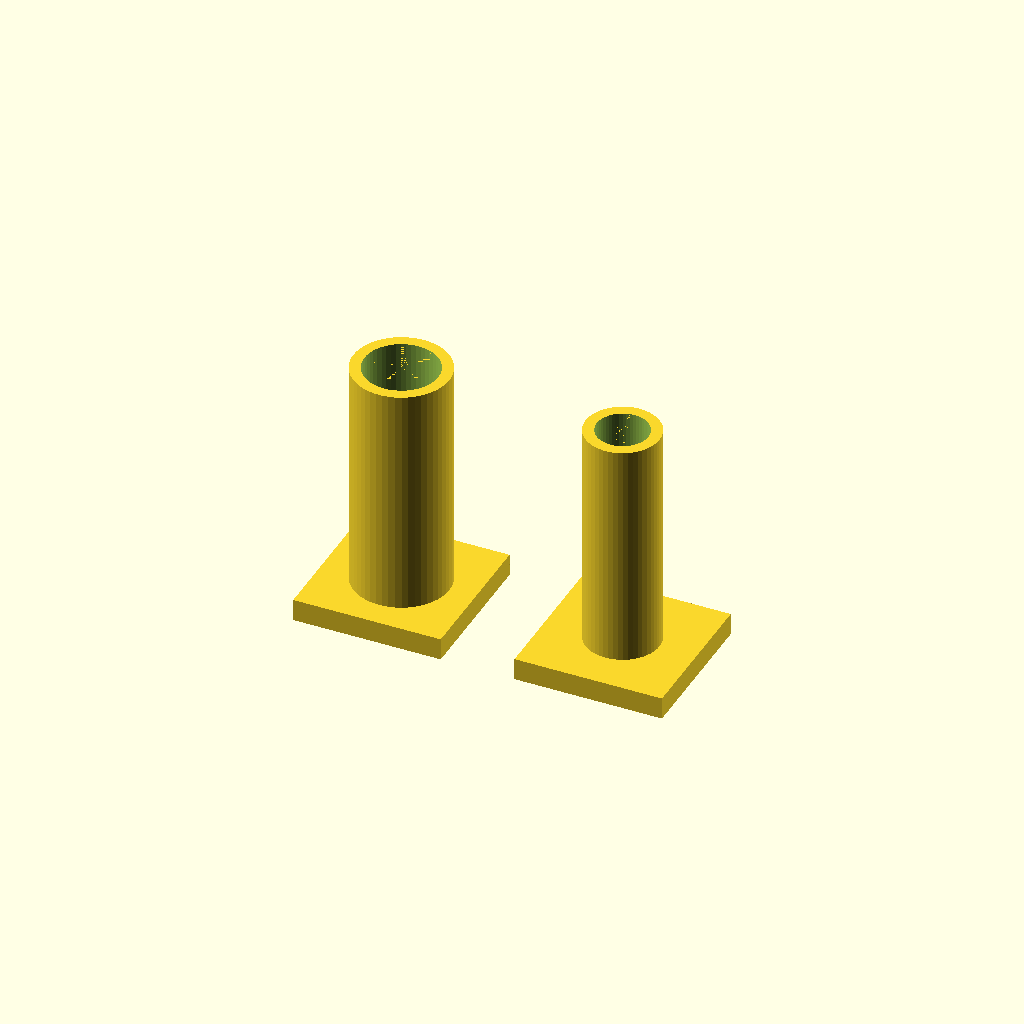
Cell 1: rendered with the file's own defaults.
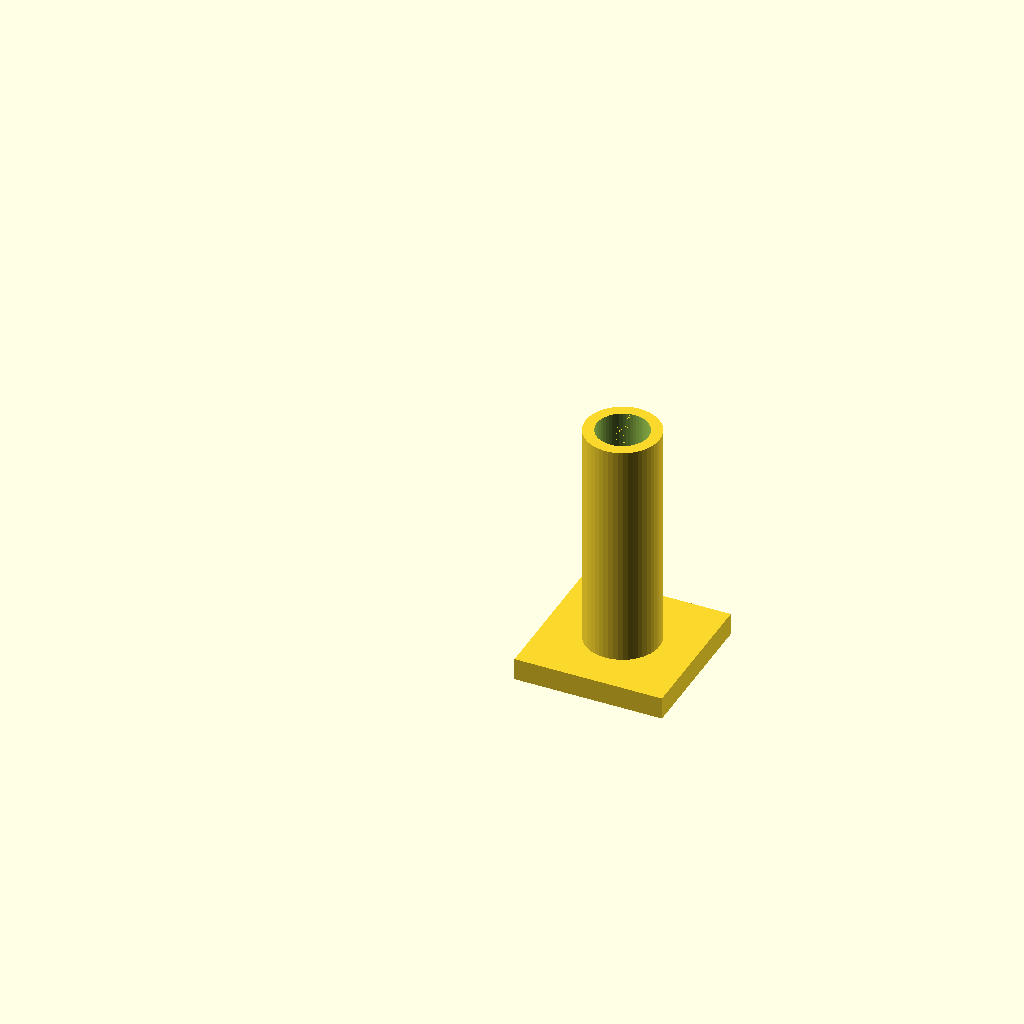
Cell 2: the same model with create = 0.
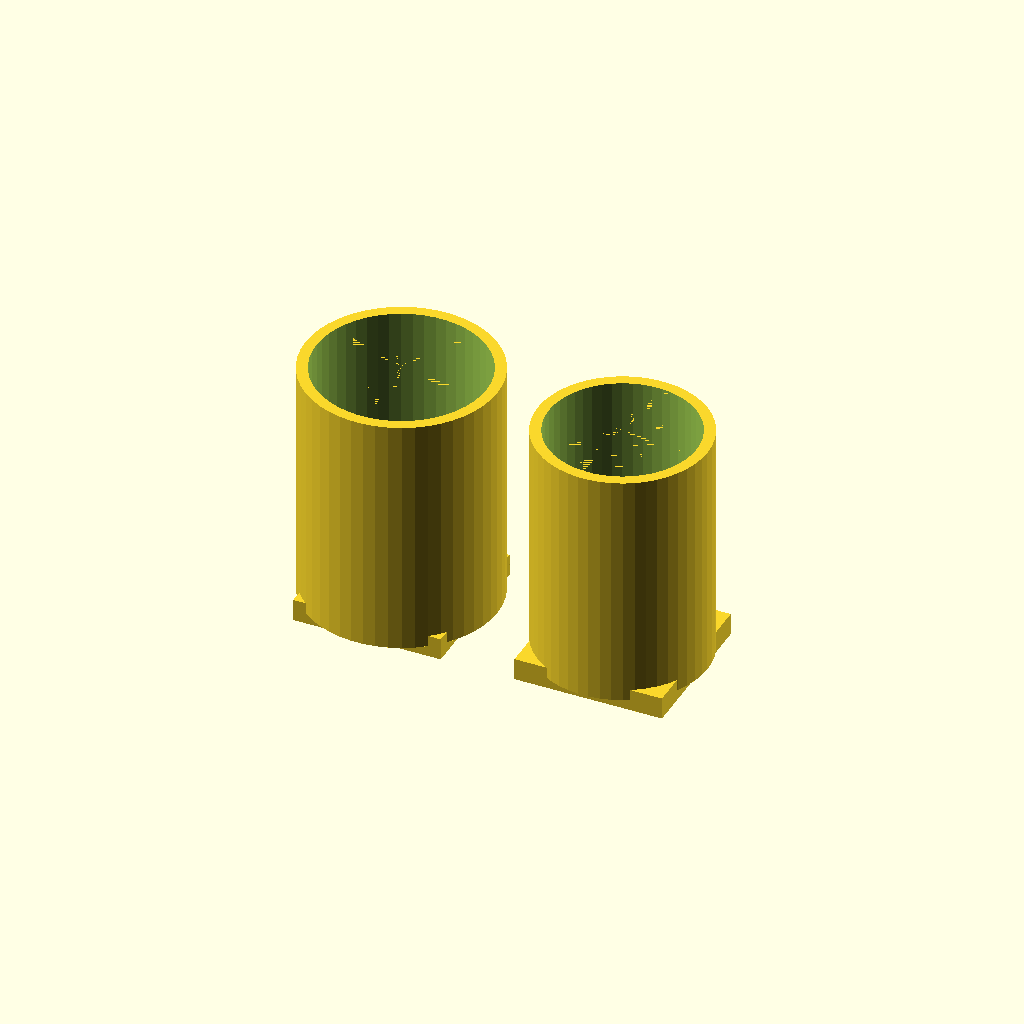
Cell 3: the same model with d_outer = 26.
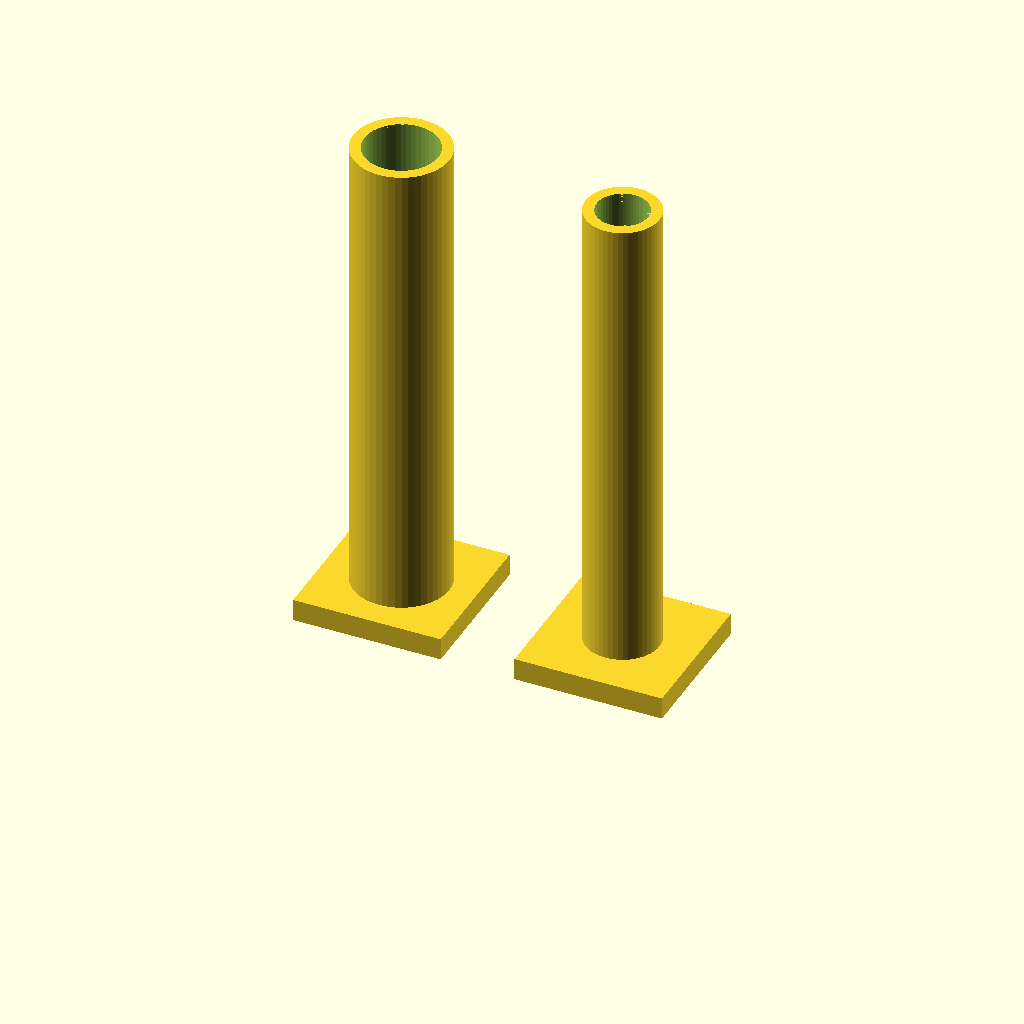
Cell 4 — height set to 66, the other parameters unchanged.
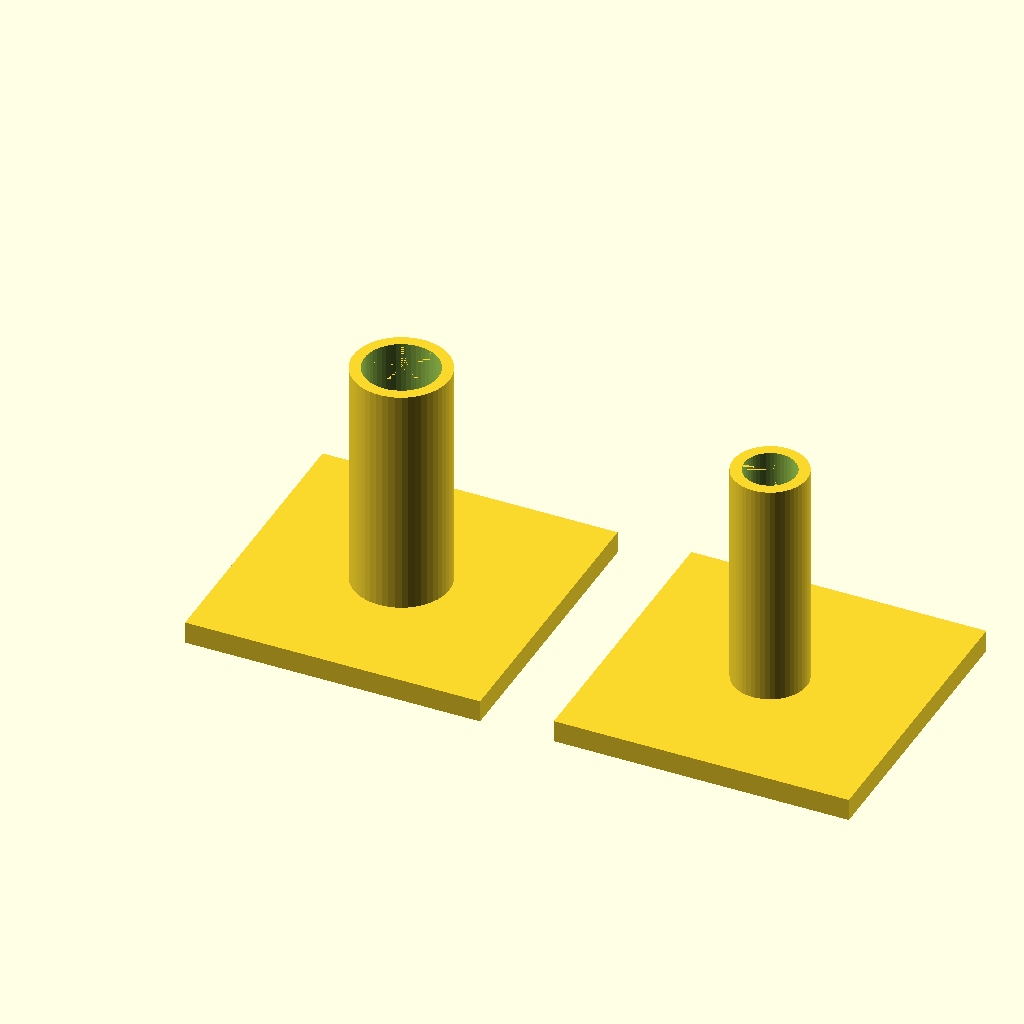
Cell 5 — base_plate_size set to 40, the other parameters unchanged.
All cells are drawn from one camera (rotation 55°, 0°, 25°, orthographic, colour scheme Cornfield), so only the parameter changes between them.
Source of the model, inputs/thingiverse/thing-2741363/files/Brush-Ring-Holder_v2_customizer.scad:

/** *** ***** ******* ***********
//
// Generic Ring Object Storage/Dispenser - Ringhalter
// 
// Version 2 - 11.09.2017 : Customizer
// CC-BY-NC-SA October 2017 by ohuf@Thingiverse
//
// www.thingiverse.com/thing:2741363


(English text: scroll down...)

Ein generischer, zweiteiliger Halter / Spender für Ringe und "ringartige Objekte": Dichtungen, Muttern, Marierungsringe....
Die Ringe werden auf einen Dorn aufgezogen. zwei Platten oben und unten verhindern ein Herausrutschen der Ringe.

Der Clou an der Sache ist, dass durch die Konstruktionsweise das Entnehmen eines beliebigen Ringes in der "Kette" möglich ist, ohne alle oberen Ringe herunternehmen zu müssen!

Wenn du einen hergestellt hast, lass es mich über "I Made One" wissen!

Konstruiert in OpenSCAD: viel Spaß beim Remixen!


-- --- ----- ------- -----------

This is a simple 2-part Holder/Storage/Dispenser for rings and "ring-like objects".
The rings are being put over a central pin. The special thing about this Holder is the dispenser-function: You can take out any one of the rings in the "chain" without first removing the rings above it: just pull the base plates, separate the ring(s) you need, separate the two pins and remove the rings you want.

See the photos for how to use it...

You can use the customizer to create your own Ring Dispenser...


Enjoy, have fun remixing and let me know when you've made one, and what for!

// 
// License: CC-BY-NC-SA 11.09.2017 oli@huf.org
// read all about it here: http://creativecommons.org/licenses/by-nc-sa/4.0/
//
** *** ***** ******* ***********/





/* [Size] */

// The outer diameter of the pin. This must be equal to or smaller than the inner diameter of your rings.
d_outer = 13;

// - The overall height. This defines how many objects you can store
height = 33;

// - Correctional factor for inner tube: if your printer is *very exact* then leave this at "0". However, if the two parts have a fit too tight to slide, you can increase this by small steps (e.g.: 0.2mm). Increase means higher gap!
corr = 0;

// The outer diameter of your objects. This defines the size of the base plate.
base_plate_size = 20;	

//  - You can select which part you want to design (Default: Both!)
create=1; // [1:Both Parts, 0:Inner Only, 2:Outer Only]


/* [Hidden] */

// roundness:
$fn=50;

// the wall thickness
d_wall = 3;


// hidden
d_inner = d_outer-d_wall-corr;


if(create>0){
	// outer part:
	union(){
		difference(){
			cylinder(d=d_outer, h=height);
			cylinder(d=d_outer-d_wall+corr/2, h=height+0.005);
		}
		cube([base_plate_size, base_plate_size, d_wall], center=true);
	}
}

if(create<2){
	// inner part:
	translate([base_plate_size+10, 0, 0])
	union(){
		difference(){
			cylinder(d=d_outer-d_wall-corr/2, h=height-0.5);
			cylinder(d=d_outer-2*d_wall, h=height-0.5+0.005);
		}
		cube([base_plate_size, base_plate_size, d_wall], center=true);
	}
}
Parameter table extracted from the source (name, type, default, range or options):
d_outer: number, default 13
height: number, default 33
corr: number, default 0
base_plate_size: number, default 20
create: number, default 1, options 1, 0, 2
